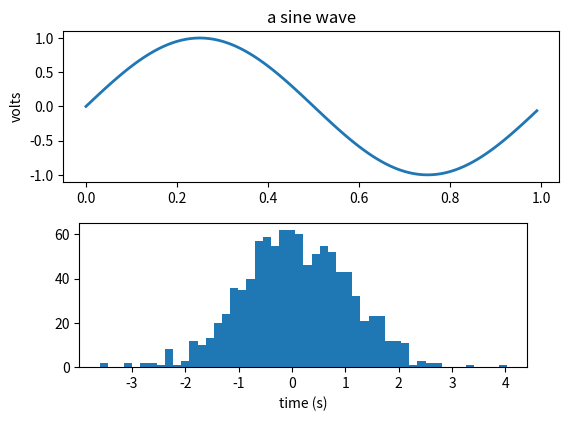

The matplotlib source for this figure:
import numpy as np
import matplotlib.pyplot as plt

fig = plt.figure()
fig.subplots_adjust(top=0.8)
ax1 = fig.add_subplot(211)
ax1.set_ylabel('volts')
ax1.set_title('a sine wave')

t = np.arange(0.0, 1.0, 0.01)
s = np.sin(2 * np.pi * t)
line, = ax1.plot(t, s, lw=2)

# Fixing random state for reproducibility
np.random.seed(19680801)

ax2 = fig.add_axes([0.15, 0.1, 0.7, 0.3])
n, bins, patches = ax2.hist(np.random.randn(1000), 50)
ax2.set_xlabel('time (s)')

plt.show()